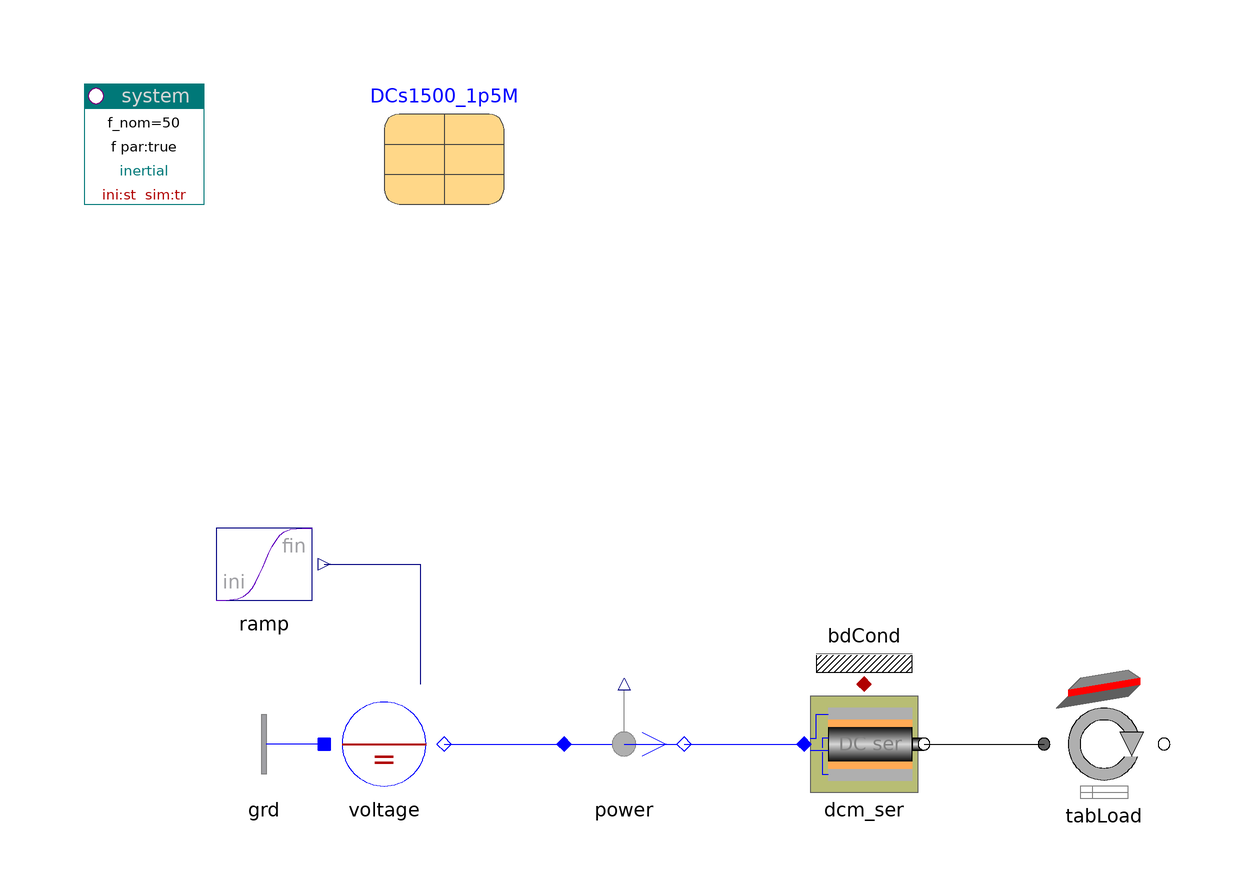

This picture is the connection diagram that the Modelica source below describes through its graphical annotations.

model DCmotor_ser "DC motor series excited"

    inner PowerSystems.System system(ref="inertial")
    annotation (Placement(transformation(extent={{-100,80},{-80,100}}, rotation=
             0)));
    PowerSystems.Blocks.Signals.Transient ramp(
      t_change=0,
      t_duration=10)
    annotation (Placement(transformation(extent={{-80,10},{-60,30}}, rotation=0)));
    PowerSystems.AC1ph_DC.Nodes.GroundOne grd annotation (Placement(transformation(
            extent={{-60,-20},{-80,0}}, rotation=0)));
    PowerSystems.AC1ph_DC.Sources.DCvoltage voltage(V_nom=1500, scType_par=false)
                                      annotation (Placement(transformation(
            extent={{-60,-20},{-40,0}}, rotation=0)));
    PowerSystems.AC1ph_DC.Sensors.Psensor power      annotation (Placement(
          transformation(extent={{-20,-20},{0,0}}, rotation=0)));
    PowerSystems.AC1ph_DC.Drives.DCMser dcm_ser(
      rotor(J=6.4),
      motor(par=DCs1500_1p5M),
      w_ini=146.60765716752)              annotation (Placement(transformation(
            extent={{20,-20},{40,0}}, rotation=0)));
    PowerSystems.Common.Thermal.BdCondV bdCond(m=2) annotation (Placement(
          transformation(extent={{20,0},{40,20}}, rotation=0)));
    PowerSystems.Mechanics.Rotation.TabPosSlopeTorque tabLoad(
      r=0.4,
      gRatio=40/17,
      cFrict={50,15},
      mass=200e3,
      scale=true,
      D=1.5e3,
      slope_perc=2.5,
      tableName="height",
      fileName=TableDir + "hNormProfile.tab",
      colData=3)
    annotation (Placement(transformation(extent={{60,-20},{80,0}}, rotation=0)));
    PowerSystems.Examples.Spot.Data.Machines.DCser1500V_1p5MVA DCs1500_1p5M
      annotation (Placement(transformation(extent={{-60,80},{-20,100}},
            rotation=0)));

  equation
    connect(voltage.term, power.term_p)
    annotation (Line(points={{-40,-10},{-20,-10}}, color={0,0,255}));
    connect(power.term_n,dcm_ser. term)
    annotation (Line(points={{0,-10},{20,-10}}, color={0,0,255}));
    connect(grd.term, voltage.neutral) annotation (Line(points={{-60,-10},{-60,
            -10}}, color={0,0,255}));
    connect(dcm_ser.flange, tabLoad.flange_p)
      annotation (Line(points={{40,-10},{60,-10}}, color={0,0,0}));
    connect(dcm_ser.heat, bdCond.heat) annotation (Line(points={{30,0},{30,0}},
          color={176,0,0}));
    connect(ramp.y, voltage.vDC) annotation (Line(points={{-60,20},{-44,20},{
            -44,0}}, color={0,0,127}));
  annotation (
    Window(
        x=0.45,
        y=0.01,
        width=0.44,
        height=0.65),
    Documentation(
            info="<html>
<p>DC machine (series-connected) with load (drive along height-profile).</p>
<p><i>See for example:</i>
<pre>
  power.p
  tabLoad.vVehicle
</pre></p>
<p><a href=\"PowerSystems.UsersGuide.Examples\">up users guide</a></p>
</html>
"), Diagram(coordinateSystem(
          preserveAspectRatio=false,
          extent={{-100,-100},{100,100}},
          grid={2,2}), graphics),
    Icon(coordinateSystem(
          preserveAspectRatio=false,
          extent={{-100,-100},{100,100}},
          grid={2,2}), graphics),
    experiment(StopTime=60),
    experimentSetupOutput);
  end DCmotor_ser;